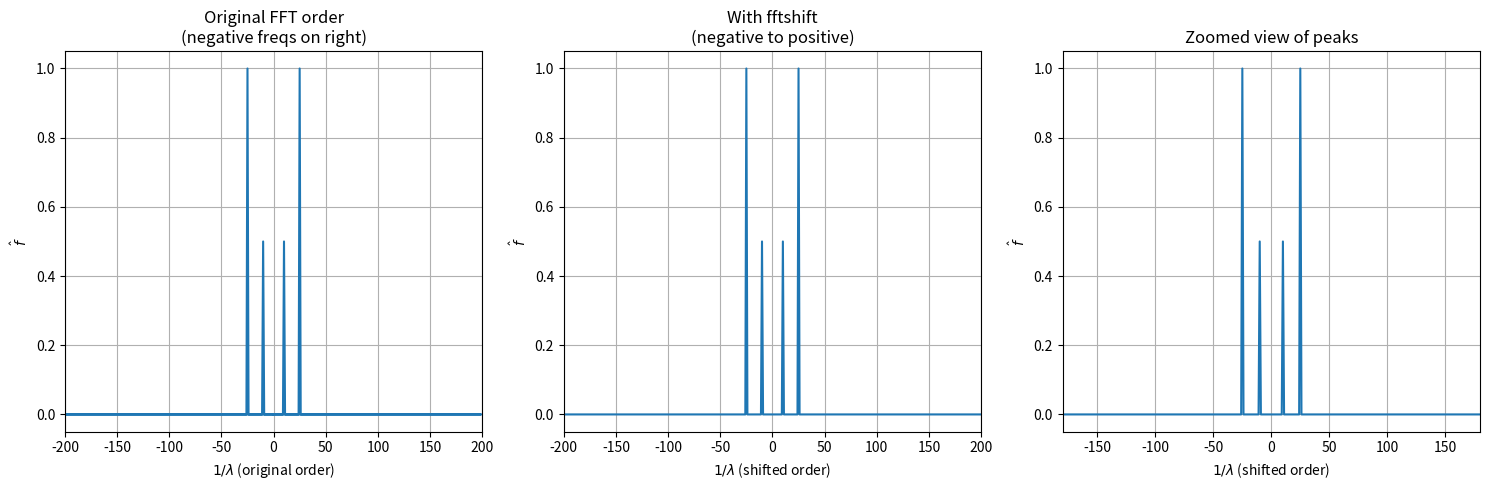

The script that saved this image:
# -*- coding: utf-8 -*-
"""
Created on Sun Oct 19 15:13:38 2025

[redacted]
"""
#fast fourier transform (fft)
#uses recursive divide and conquer strategy to return the input in frequency domain
#input is the target function, as it already has the periodic basis functions
#output is the fourier transform: x to k_x 
#(time domain into frequency domain - shows individual frequency components of overall signal)

#fftfreq: input is number of spaces and spacing, output is the sample frequencies used in fourier for given spacing
#(to apply to the fourier transform and separate out into the difference frequencies for plotting)
#because they are frequencies, they are 1/lambda (inverse wavelength)

from scipy.fft import fft, fftfreq, fftshift

from numpy import sin, linspace, pi

import matplotlib.pyplot as plt

#first define box size etc
length = 1.0
#number of elements - increase to capture higher frequencies
nx = 400
#make array of x elements
#endpoint=false means that we are not plotting the same value on both ends (it circles back on itself)
x = linspace(0, length, nx, endpoint=False)
#define spacing (evenly spaced so just use difference between first two elements)
dx = x[1] - x[0]

#because of symmetry, need to halve results
#// to do integer division
upLim = nx//2

#define k values (wavenumbers)
#wavelength is L/n where n is 10 or 25
k1 = 2 * pi * 10  # ≈ 62.83
k2 = 2 * pi * 25  # ≈ 157.08

#define function
f = 0.5 * sin(x * k1) + sin(x * k2)


#do fourier transform
fourierspace = fft(f)

#do fftfreq to get frequencies for plotting fourier transform (x-axis)
space = fftfreq(nx, dx)

# Use fftshift to center the frequencies around zero (negative to positive)
space_shifted = fftshift(space)
fourierspace_shifted = fftshift(fourierspace)

print("Frequency range:", space_shifted[0], "to", space_shifted[-1])
print(f"Signal frequencies: k1/(2π) = {k1/(2*pi):.1f}, k2/(2π) = {k2/(2*pi):.1f}")

#plot the fourier against the inverse wavelength
#the (2.0/nx) multiplier is the normalisation: 2 for halving, and 1/nx is part of fft definition
plt.figure(figsize=(15, 5))

# Plot 1: Original (confusing) order
plt.subplot(1, 3, 1)
plt.plot(space, (2.0/nx)*abs(fourierspace))
plt.xlabel(r'$1/\lambda$ (original order)')
plt.ylabel(r'$\hat{f}$')
plt.title('Original FFT order\n(negative freqs on right)')
plt.grid()
plt.xlim(-200, 200)

# Plot 2: Properly shifted to show negative frequencies
plt.subplot(1, 3, 2)
plt.plot(space_shifted, (2.0/nx)*abs(fourierspace_shifted))
plt.xlabel(r'$1/\lambda$ (shifted order)')
plt.ylabel(r'$\hat{f}$')
plt.title('With fftshift\n(negative to positive)')
plt.grid()
plt.xlim(-200, 200)

# Plot 3: Zoomed in to see the peaks clearly
plt.subplot(1, 3, 3)
plt.plot(space_shifted, (2.0/nx)*abs(fourierspace_shifted))
plt.xlabel(r'$1/\lambda$ (shifted order)')
plt.ylabel(r'$\hat{f}$')
plt.title('Zoomed view of peaks')
plt.grid()
plt.xlim(-180, 180)

plt.tight_layout()
plt.show()
